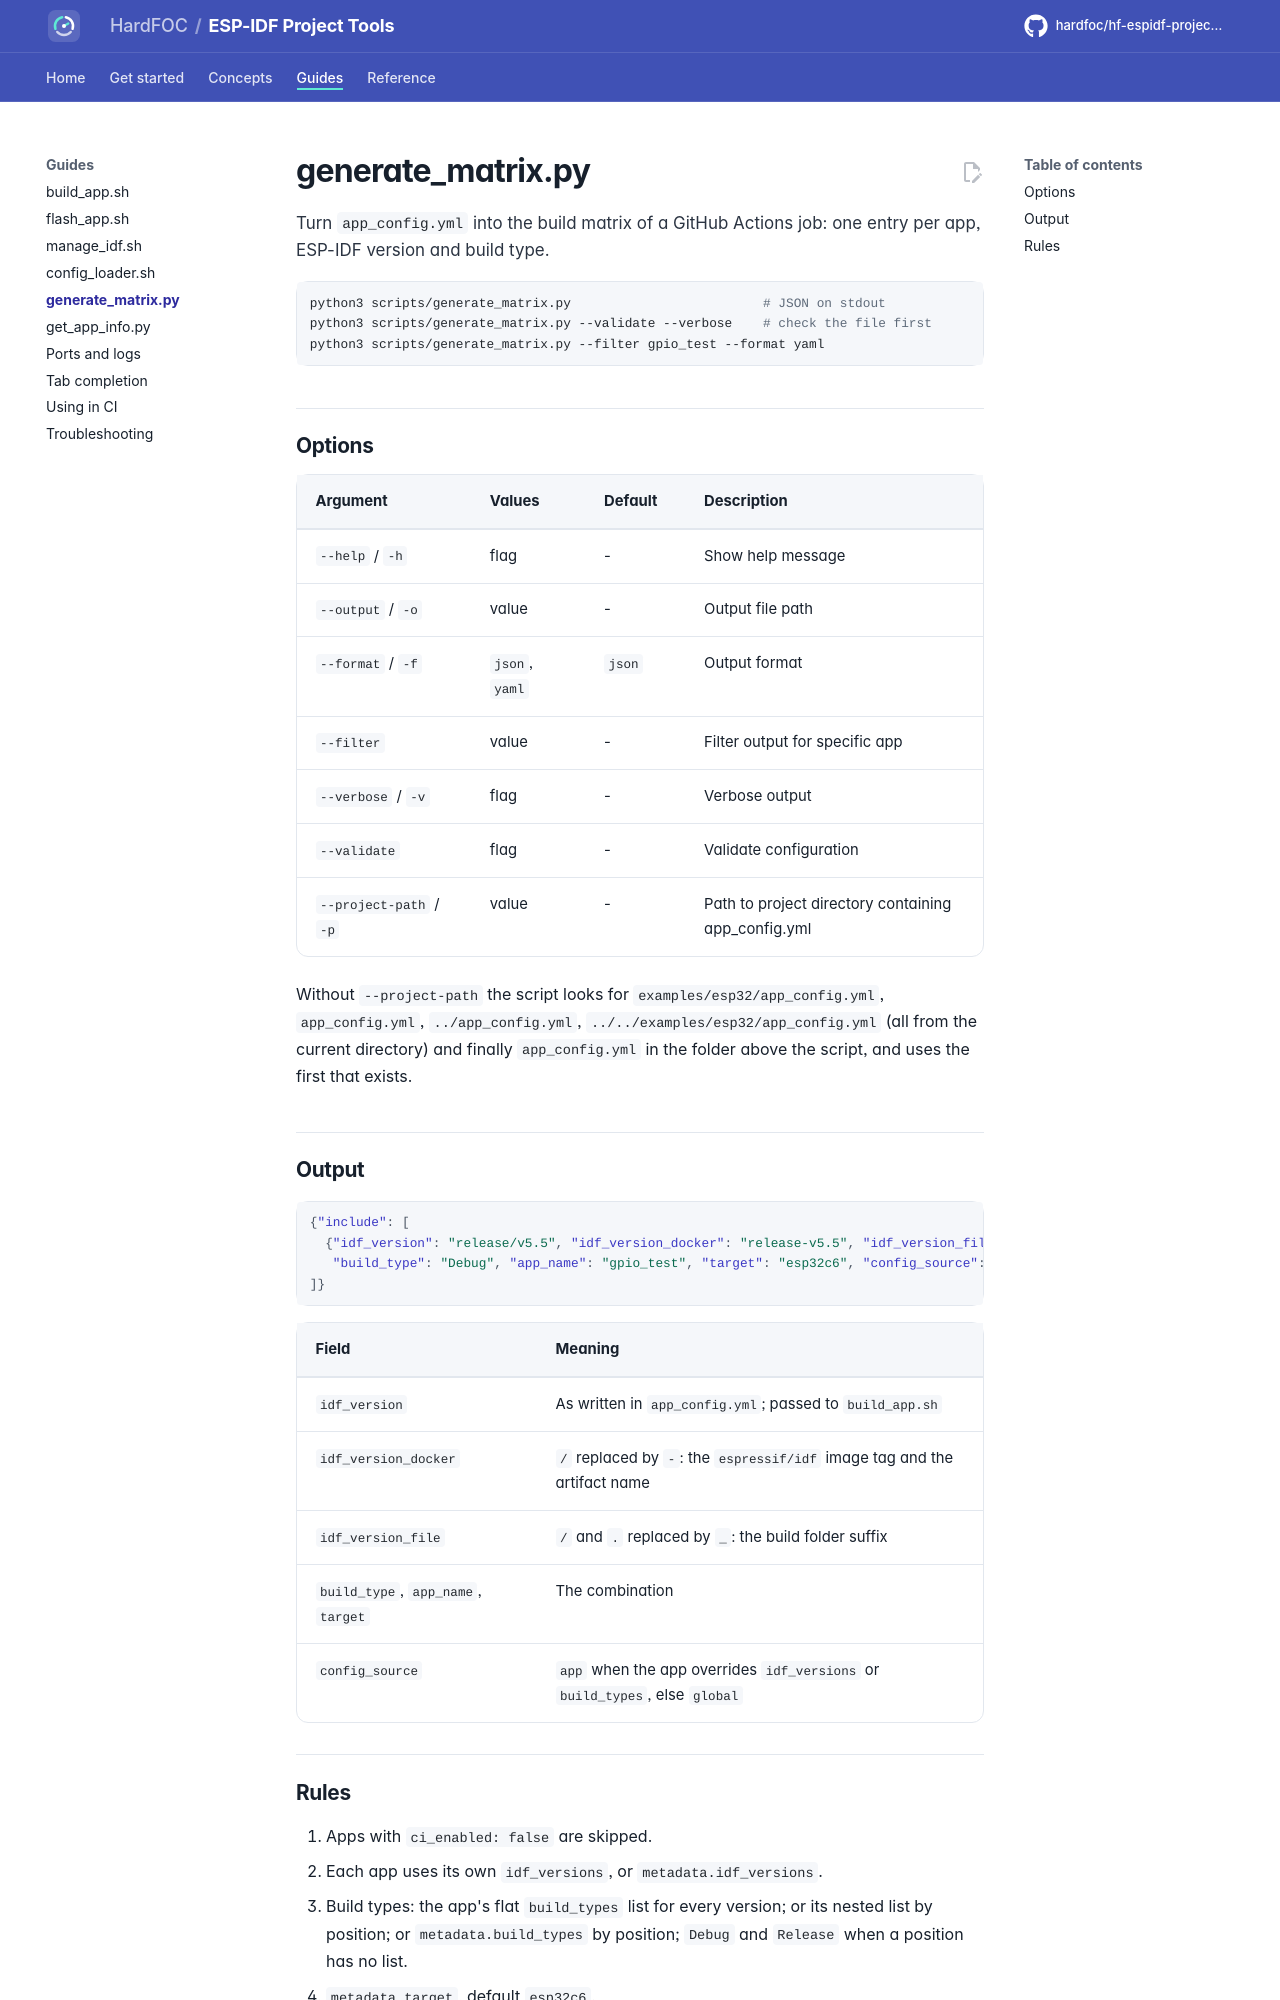

repository: hardfoc/hf-espidf-project-tools · page: dev/generate-matrix/index.html · generator: mkdocs

# generate_matrix.py

Turn `app_config.yml` into the build matrix of a GitHub Actions job: one entry per app, ESP-IDF version and build
type.

```bash
python3 scripts/generate_matrix.py                         # JSON on stdout
python3 scripts/generate_matrix.py --validate --verbose    # check the file first
python3 scripts/generate_matrix.py --filter gpio_test --format yaml
```

## Options

<!-- generated: options-generate-matrix -->
| Argument | Values | Default | Description |
| --- | --- | --- | --- |
| `--help` / `-h` | flag | - | Show help message |
| `--output` / `-o` | value | - | Output file path |
| `--format` / `-f` | `json`, `yaml` | `json` | Output format |
| `--filter` | value | - | Filter output for specific app |
| `--verbose` / `-v` | flag | - | Verbose output |
| `--validate` | flag | - | Validate configuration |
| `--project-path` / `-p` | value | - | Path to project directory containing app_config.yml |
<!-- /generated -->

Without `--project-path` the script looks for `examples/esp32/app_config.yml`, `app_config.yml`,
`../app_config.yml`, `../../examples/esp32/app_config.yml` (all from the current directory) and finally
`app_config.yml` in the folder above the script, and uses the first that exists.

## Output

```json
{"include": [
  {"idf_version": "release/v5.5", "idf_version_docker": "release-v5.5", "idf_version_file": "release_v5_5",
   "build_type": "Debug", "app_name": "gpio_test", "target": "esp32c6", "config_source": "global"}
]}
```

| Field | Meaning |
| --- | --- |
| `idf_version` | As written in `app_config.yml`; passed to `build_app.sh` |
| `idf_version_docker` | `/` replaced by `-`: the `espressif/idf` image tag and the artifact name |
| `idf_version_file` | `/` and `.` replaced by `_`: the build folder suffix |
| `build_type`, `app_name`, `target` | The combination |
| `config_source` | `app` when the app overrides `idf_versions` or `build_types`, else `global` |
